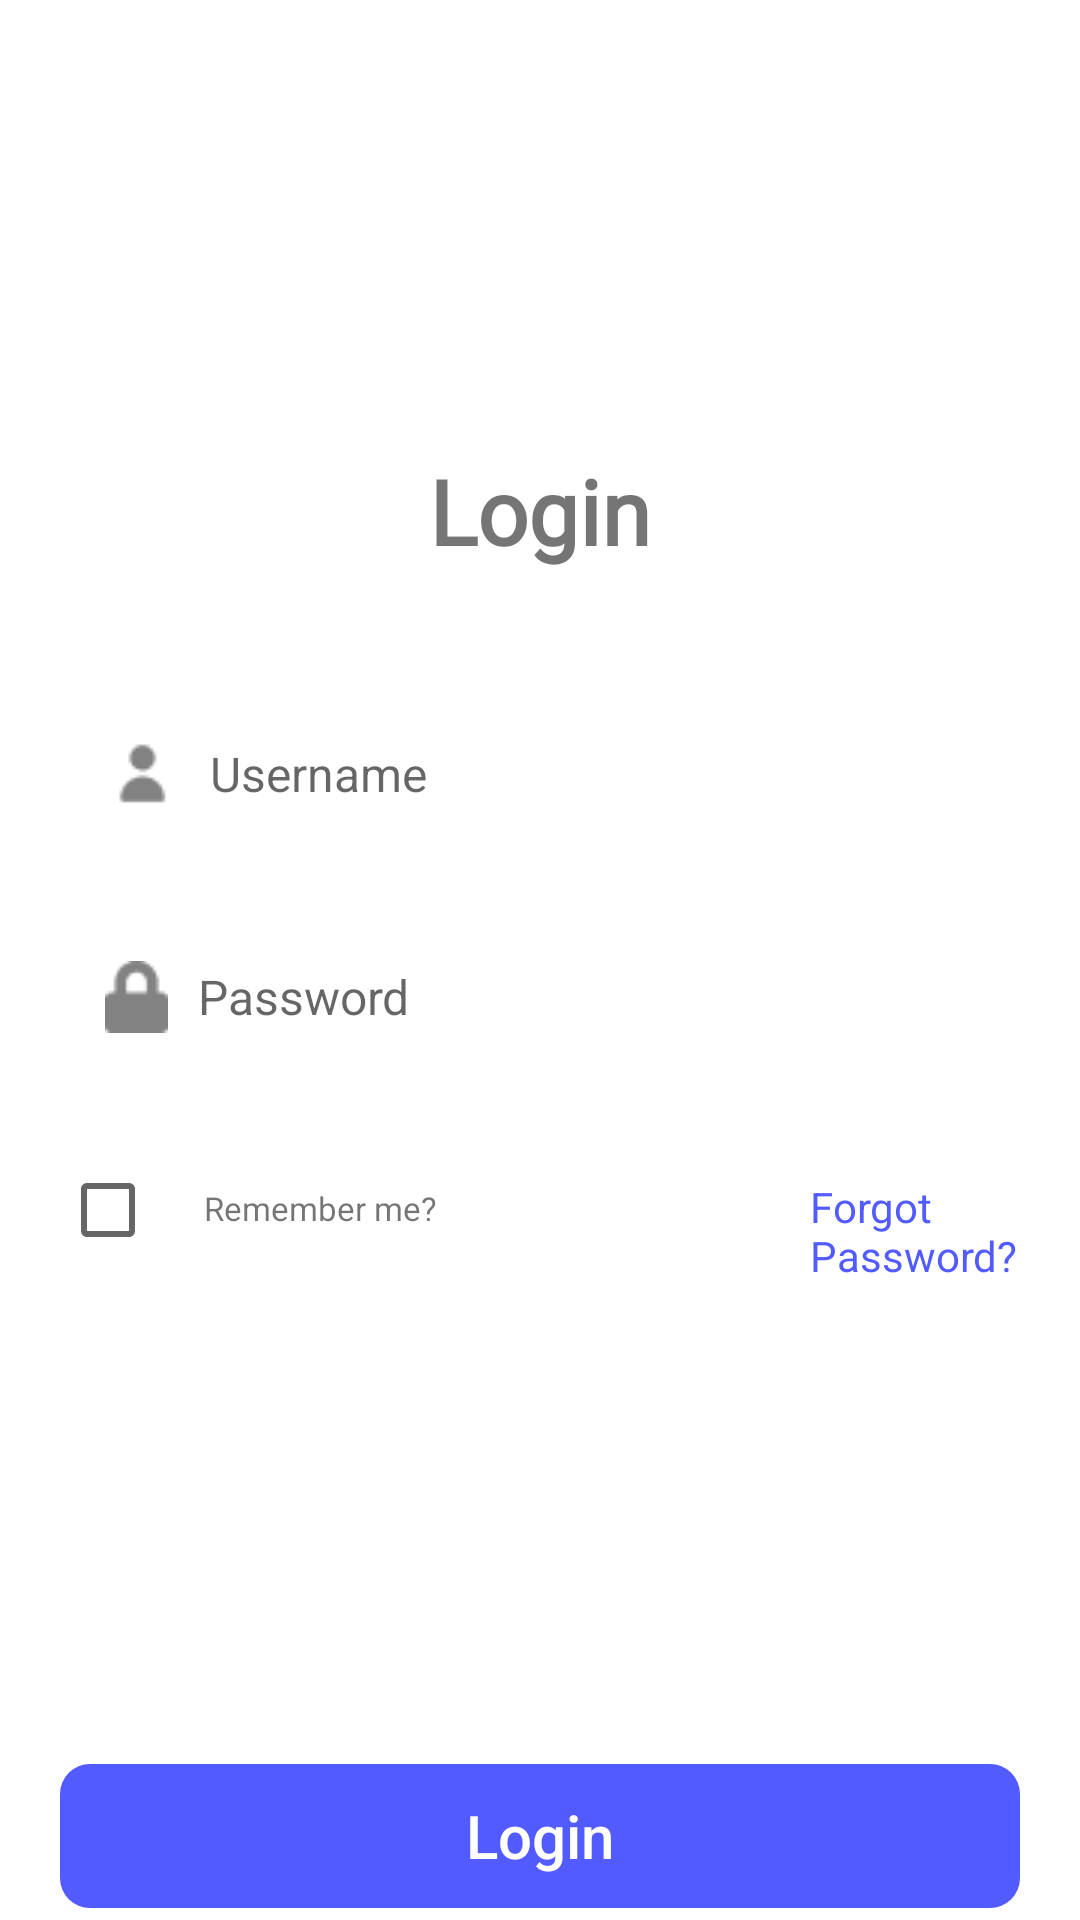

Produce the Android XML layout that renders to this screen, including the resource entries it uses.
<!-- AndroidManifest.xml: application theme Theme.Tugas.WithActionBar -->
<!-- res/layout/fragment_login.xml -->
<?xml version="1.0" encoding="utf-8"?>
<LinearLayout xmlns:android="http://schemas.android.com/apk/res/android"
    xmlns:app="http://schemas.android.com/apk/res-auto"
    xmlns:tools="http://schemas.android.com/tools"
    android:id="@+id/main"
    android:layout_width="match_parent"
    android:layout_height="match_parent"
    android:orientation="vertical"
    tools:context=".MainActivity"
    android:paddingHorizontal="20dp">

    <TextView
        android:layout_width="match_parent"
        android:layout_height="wrap_content"
        android:textAlignment="center"
        android:fontFamily="@font/poppins"
        android:text="Login"
        android:textSize="30sp"
        android:textStyle="bold"
        android:paddingBottom="40dp"
        android:paddingTop="150dp" />

    
    <EditText
        android:id="@+id/usernameEditText"
        android:layout_width="match_parent"
        android:layout_height="wrap_content"
        android:hint="Username"
        android:textSize="16sp"
        android:padding="15dp"
        android:background="@drawable/rounded_edit_text"
        android:layout_marginBottom="20dp"
        android:drawableStart="@drawable/ic_user"
        android:drawablePadding="10dp"
        android:elevation="90dp"
        android:translationZ="-80dp"
        />




    
    <EditText
        android:id="@+id/passwordEditText"
        android:layout_width="match_parent"
        android:layout_height="wrap_content"
        android:hint="Password"
        android:textSize="16sp"
        android:padding="15dp"
        android:background="@drawable/rounded_edit_text"
        android:layout_marginBottom="20dp"
        android:drawableStart="@drawable/ic_lock"
        android:drawablePadding="10dp"
        android:elevation="90dp"
        android:translationZ="-80dp"
        android:inputType="textPassword"
        />

    <LinearLayout
        android:layout_width="match_parent"
        android:layout_height="wrap_content"
        android:orientation="horizontal"
        android:layout_marginBottom="20dp"
        android:paddingBottom="60dp"
        >

        <CheckBox
            android:id="@+id/termsCheckbox"
            android:layout_width="wrap_content"
            android:layout_height="wrap_content"
            android:layout_gravity="center_vertical" />

        <TextView
            android:id="@+id/termCondition"
            android:layout_width="match_parent"
            android:layout_height="wrap_content"
            android:text="Remember me?"
            android:textSize="11sp"
            android:paddingTop="16dp"/>


    </LinearLayout>

    <TextView
        android:layout_width="wrap_content"
        android:layout_height="wrap_content"
        android:id="@+id/forgot"
        android:text="Forgot Password?"
        android:textColor="#525bff"
        android:layout_marginTop="-115dp"
        android:paddingLeft="250dp"
        android:paddingBottom="150dp"
        />
    <androidx.appcompat.widget.AppCompatButton
        android:id="@+id/btn_toast"
        android:layout_width="match_parent"
        android:layout_height="wrap_content"
        android:layout_gravity="center"
        android:layout_marginTop="10dp"
        android:background="@drawable/rounded_button"
        android:gravity="center"
        android:text="Login"
        android:textColor="@color/white"
        android:textSize="20sp"
        android:elevation="90dp"
        android:translationZ="-80dp"
        android:textAllCaps="false"
        />

    <TextView
        android:id="@+id/register"
        android:layout_width="match_parent"
        android:layout_height="wrap_content"
        android:text="@string/newMember"
        android:layout_gravity="center"
        android:textAlignment="center"
        android:textSize="16sp"
        android:paddingTop="10dp" />
</LinearLayout>
<!-- resources referenced by this layout -->
<resources>
  <color name="white">#FFFFFFFF</color>
  <!-- drawable ic_lock: png bitmap (drawable, 403 bytes) -->
  <!-- drawable ic_user: png bitmap (drawable, 444 bytes) -->
  <!-- drawable rounded_button (drawable) -->
  <shape xmlns:android="http://schemas.android.com/apk/res/android">
      <solid android:color="@color/blue"/> 
      <corners android:radius="10dp"/> 
  </shape>
  <string name="newMember">New Member? <font color="#525bff">Register</font></string>
  <style name="Theme.Tugas.WithActionBar" parent="Base.Theme.Tugas.WithActionBar" />
  <color name="blue">#525BFF</color>
  <style name="Base.Theme.Tugas.WithActionBar" parent="Theme.MaterialComponents.DayNight.DarkActionBar">
          
          <item name="colorPrimary">#525BFF</item>
          <item name="colorPrimaryVariant">#525BFF</item>
          <item name="colorOnPrimary">@color/white</item>
          
          <item name="colorOnSecondary">@color/black</item>
          
          <item name="android:statusBarColor">?attr/colorPrimaryVariant</item>
          
      </style>
  <color name="black">#FF000000</color>
</resources>
